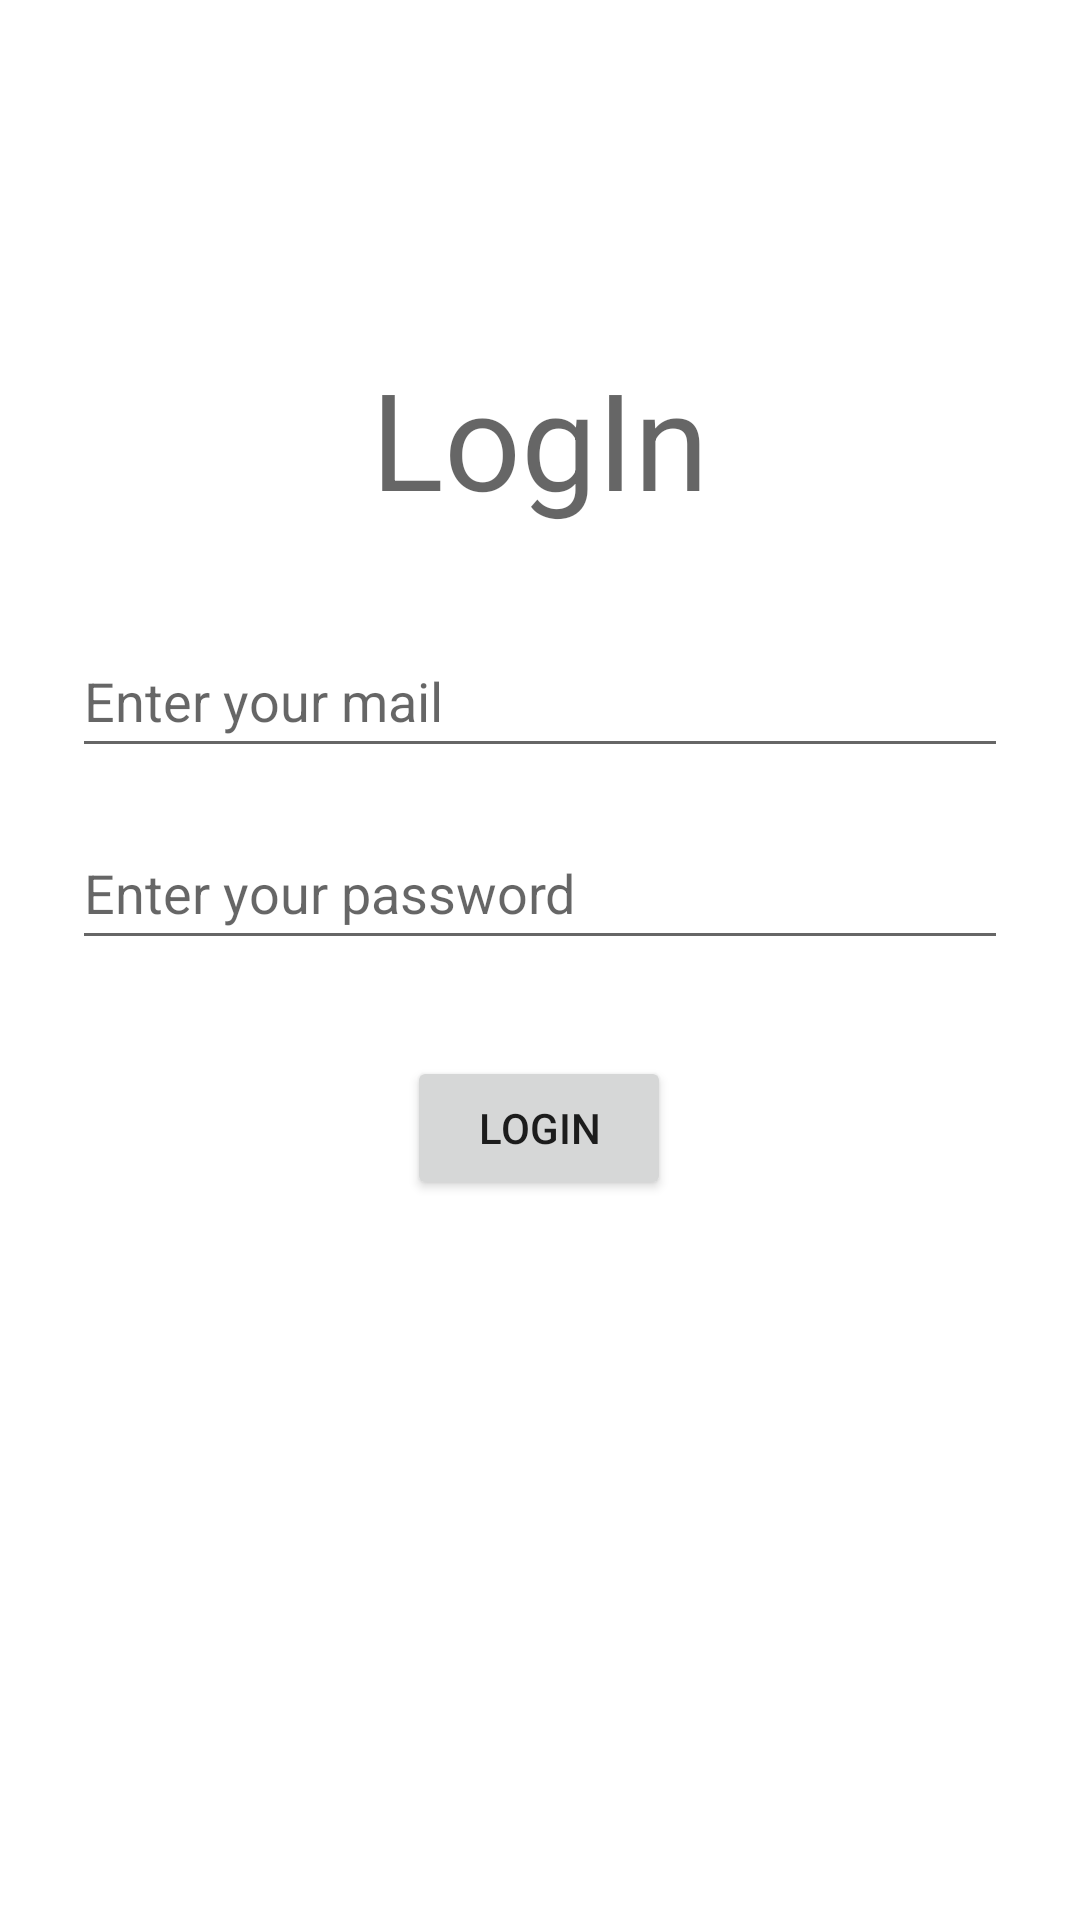

Write the Android layout XML for this screen, with the resource values it uses.
<!-- AndroidManifest.xml: application theme Theme.OrderManagementSystem -->
<!-- res/layout/activity_login.xml -->
<?xml version="1.0" encoding="utf-8"?>
<androidx.constraintlayout.widget.ConstraintLayout xmlns:android="http://schemas.android.com/apk/res/android"

    xmlns:app="http://schemas.android.com/apk/res-auto"
    xmlns:tools="http://schemas.android.com/tools"
    android:layout_width="match_parent"
    android:layout_height="match_parent"
    tools:context=".ui.LoginActivity">

    <TextView
        android:id="@+id/textView6"
        android:layout_width="wrap_content"
        android:layout_height="wrap_content"
        android:text="LogIn"
        android:textAppearance="@style/TextAppearance.AppCompat.Display2"
        app:layout_constraintBottom_toBottomOf="parent"
        app:layout_constraintEnd_toEndOf="parent"
        app:layout_constraintHorizontal_bias="0.5"
        app:layout_constraintStart_toStartOf="parent"
        app:layout_constraintTop_toTopOf="parent"
        app:layout_constraintVertical_bias="0.19999999" />

    <EditText
        android:id="@+id/etEmailLogin"
        android:layout_width="0dp"
        android:layout_height="wrap_content"
        android:layout_marginStart="24dp"
        android:layout_marginTop="32dp"
        android:layout_marginEnd="24dp"
        android:ems="10"
        android:hint="Enter your mail"
        android:inputType="textEmailAddress"
        android:minHeight="48dp"
        app:layout_constraintEnd_toEndOf="parent"
        app:layout_constraintStart_toStartOf="parent"
        app:layout_constraintTop_toBottomOf="@+id/textView6" />

    <EditText
        android:id="@+id/etPasswordLogin"
        android:layout_width="0dp"
        android:layout_height="wrap_content"
        android:layout_marginTop="16dp"
        android:ems="10"
        android:hint="Enter your password"
        android:inputType="textPersonName"
        android:minHeight="48dp"
        app:layout_constraintEnd_toEndOf="@+id/etEmailLogin"
        app:layout_constraintStart_toStartOf="@+id/etEmailLogin"
        app:layout_constraintTop_toBottomOf="@+id/etEmailLogin" />

    <Button
        android:id="@+id/btnLogin"
        android:layout_width="wrap_content"
        android:layout_height="wrap_content"
        android:layout_marginTop="32dp"
        android:text="Login"
        app:layout_constraintEnd_toEndOf="@+id/etPasswordLogin"
        app:layout_constraintHorizontal_bias="0.498"
        app:layout_constraintStart_toStartOf="@+id/etPasswordLogin"
        app:layout_constraintTop_toBottomOf="@+id/etPasswordLogin" />


</androidx.constraintlayout.widget.ConstraintLayout>
<!-- resources referenced by this layout -->
<resources>
  <style name="Theme.OrderManagementSystem" parent="Theme.MaterialComponents.DayNight.DarkActionBar">
          
          <item name="colorPrimary">@color/purple_500</item>
          <item name="colorPrimaryVariant">@color/purple_700</item>
          <item name="colorOnPrimary">@color/white</item>
          
          <item name="colorSecondary">@color/teal_200</item>
          <item name="colorSecondaryVariant">@color/teal_700</item>
          <item name="colorOnSecondary">@color/black</item>
          
          <item name="android:statusBarColor" tools:targetApi="l">?attr/colorPrimaryVariant</item>
          
      </style>
  <!-- not gathered from this repository: default colours our renderer supplied (Android Studio template values) -->
  <color name="purple_500">#FF6200EE</color>
  <color name="purple_700">#FF3700B3</color>
  <color name="teal_200">#FF03DAC5</color>
  <color name="teal_700">#FF018786</color>
  <color name="black">#FF000000</color>
  <color name="white">#FFFFFFFF</color>
</resources>
